Dataset: data_split (GitHub, ImAle/IA_CNN_BrainTumor). Classes: glioma, meningioma, no tumor, pituitary tumor.

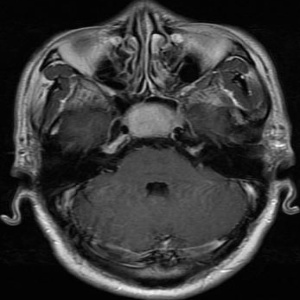
Label: pituitary tumor

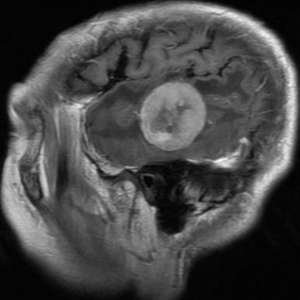
Label: meningioma

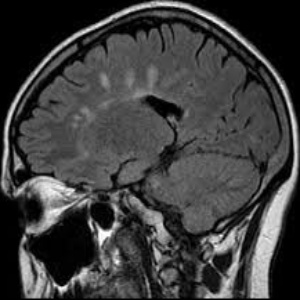
Label: no tumor

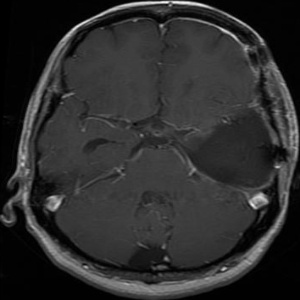
Label: glioma

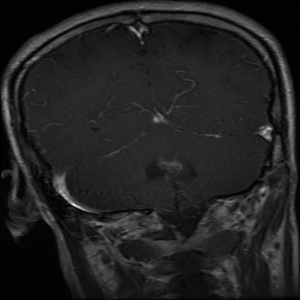
Label: glioma

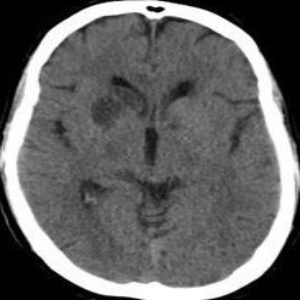
Label: no tumor
